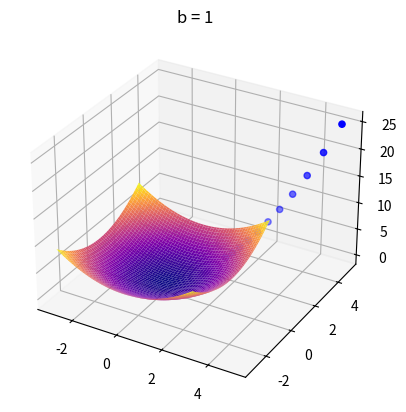
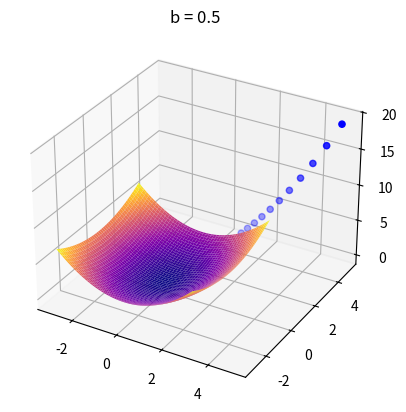
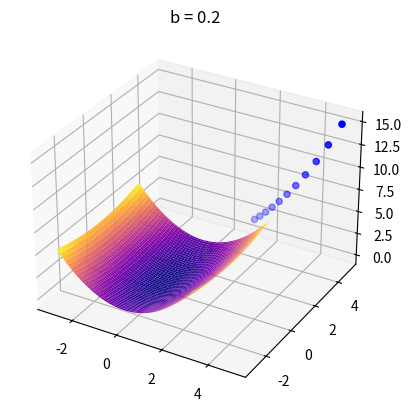
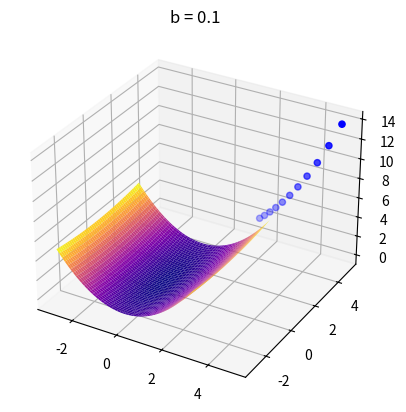

The script that saved these images, in order:
import numpy as np
import matplotlib.pyplot as plt
from mpl_toolkits import mplot3d

def grad_f(x, y, b):
    # Compute the gradient of f at (x, y)
    grad_x = x
    grad_y = b * y
    return grad_x, grad_y

def f(x, y, b):
    # Compute the value of f at (x, y)
    return 0.5 * (x**2 + b * y**2)

def gradient_descent(x0, y0, b, step_size, num_iterations):
    # Perform gradient descent to minimize f
    x, y = x0, y0
    x_vals, y_vals, z_vals = [x], [y], [f(x, y, b)]
    for i in range(num_iterations):
        grad_x, grad_y = grad_f(x, y, b)
        x -= step_size * grad_x
        y -= step_size * grad_y
        x_vals.append(x)
        y_vals.append(y)
        z_vals.append(f(x, y, b))
    return x_vals, y_vals, z_vals

def plot_gradient_descent_3d(b):
    # Plot the function and the gradient descent iterations in 3D
    fig = plt.figure()
    ax = plt.axes(projection='3d')

    x = np.linspace(-3, 3, 100)
    y = np.linspace(-3, 3, 100)
    X, Y = np.meshgrid(x, y)
    Z = f(X, Y, b)

    x0, y0 = (5, 5)
    step_size = 0.1
    num_iterations = 10
    x_vals, y_vals, z_vals = gradient_descent(x0, y0, b, step_size, num_iterations)

    ax.plot_surface(X, Y, Z, cmap='plasma')
    ax.scatter3D(x_vals, y_vals, z_vals, c='blue')  # Plot the points of the gradient descent algorithm
    ax.set_title(f'b = {b}')

    plt.show()

# Plot gradient descent iterations for different values of b
plot_gradient_descent_3d(1)
plot_gradient_descent_3d(1/2)
plot_gradient_descent_3d(1/5)
plot_gradient_descent_3d(1/10)
